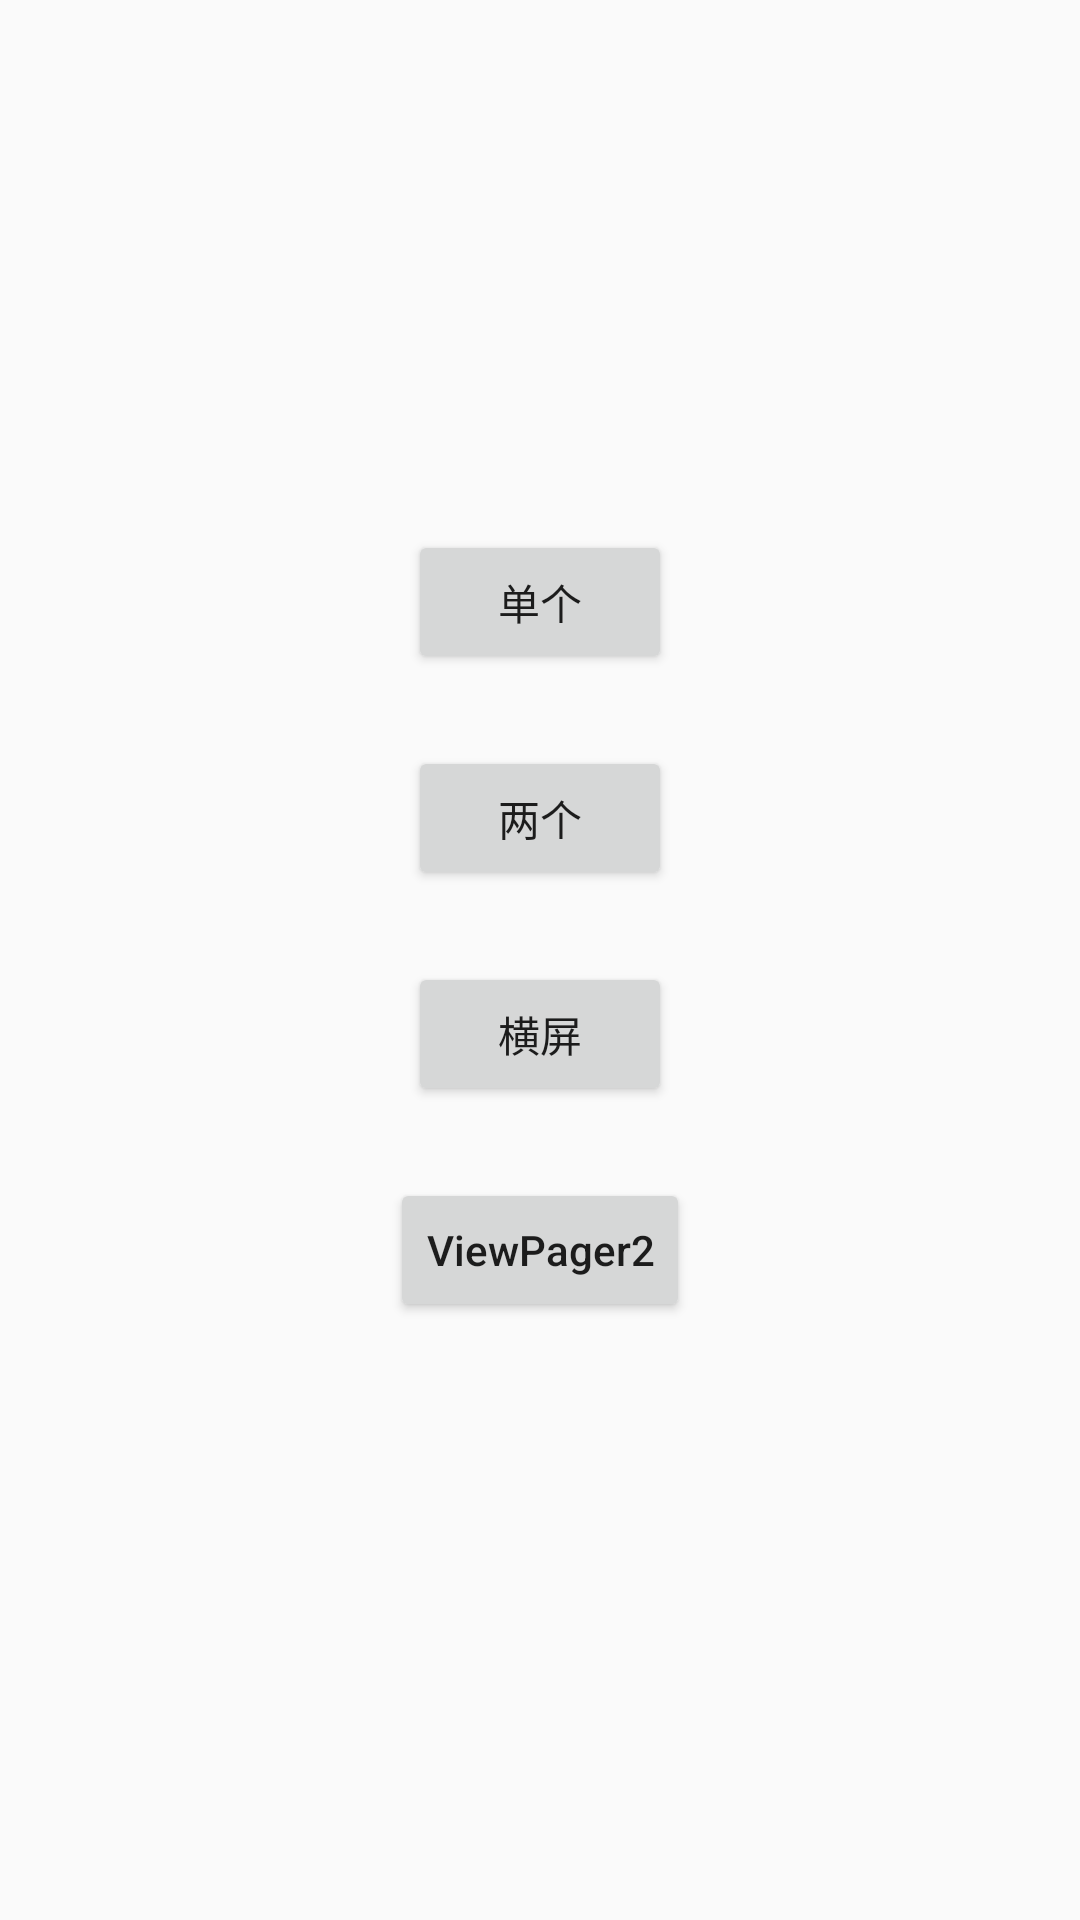

The Android layout XML behind this screen, and the referenced resources:
<!-- AndroidManifest.xml: application theme Theme.TimeSelectViewLibrary -->
<!-- res/layout/activity_main.xml -->
<?xml version="1.0" encoding="utf-8"?>
<androidx.constraintlayout.widget.ConstraintLayout xmlns:android="http://schemas.android.com/apk/res/android"
    xmlns:app="http://schemas.android.com/apk/res-auto"
    xmlns:tools="http://schemas.android.com/tools"
    android:layout_width="match_parent"
    android:layout_height="match_parent"
    tools:context=".MainActivity">

    <Button
        android:id="@+id/button"
        android:layout_width="wrap_content"
        android:layout_height="wrap_content"
        android:layout_marginBottom="24dp"
        android:text="单个"
        app:layout_constraintBottom_toTopOf="@+id/button2"
        app:layout_constraintEnd_toEndOf="@+id/button2"
        app:layout_constraintStart_toStartOf="@+id/button2" />

    <Button
        android:id="@+id/button2"
        android:layout_width="wrap_content"
        android:layout_height="wrap_content"
        android:text="两个"
        app:layout_constraintBottom_toBottomOf="parent"
        app:layout_constraintEnd_toEndOf="parent"
        app:layout_constraintStart_toStartOf="parent"
        app:layout_constraintTop_toTopOf="parent"
        app:layout_constraintVertical_bias="0.42000002" />

    <Button
        android:id="@+id/button3"
        android:layout_width="wrap_content"
        android:layout_height="wrap_content"
        android:layout_marginTop="24dp"
        android:text="横屏"
        app:layout_constraintEnd_toEndOf="@+id/button2"
        app:layout_constraintStart_toStartOf="@+id/button2"
        app:layout_constraintTop_toBottomOf="@+id/button2" />

    <Button
        android:id="@+id/button4"
        android:layout_width="wrap_content"
        android:layout_height="wrap_content"
        android:layout_marginTop="24dp"
        android:text="ViewPager2"
        android:textAllCaps="false"
        app:layout_constraintEnd_toEndOf="@+id/button3"
        app:layout_constraintStart_toStartOf="@+id/button3"
        app:layout_constraintTop_toBottomOf="@+id/button3" />

</androidx.constraintlayout.widget.ConstraintLayout>
<!-- resources referenced by this layout -->
<resources>
  <style name="Theme.TimeSelectViewLibrary" parent="Theme.AppCompat.DayNight.DarkActionBar">
          
          <item name="colorPrimary">@color/purple_500</item>
          <item name="colorPrimaryVariant">@color/purple_700</item>
          <item name="colorOnPrimary">@color/white</item>
          
          <item name="colorSecondary">@color/teal_200</item>
          <item name="colorSecondaryVariant">@color/teal_700</item>
          <item name="colorOnSecondary">@color/black</item>
          
          <item name="android:statusBarColor" tools:targetApi="l">?attr/colorPrimaryVariant</item>
          
  
          <item name="android:windowLayoutInDisplayCutoutMode" tools:targetApi="o_mr1">
              shortEdges 
          </item>
      </style>
  <!-- not gathered from this repository: default colours our renderer supplied (Android Studio template values) -->
  <color name="purple_500">#FF6200EE</color>
  <color name="purple_700">#FF3700B3</color>
  <color name="teal_200">#FF03DAC5</color>
  <color name="teal_700">#FF018786</color>
  <color name="black">#FF000000</color>
  <color name="white">#FFFFFFFF</color>
</resources>
